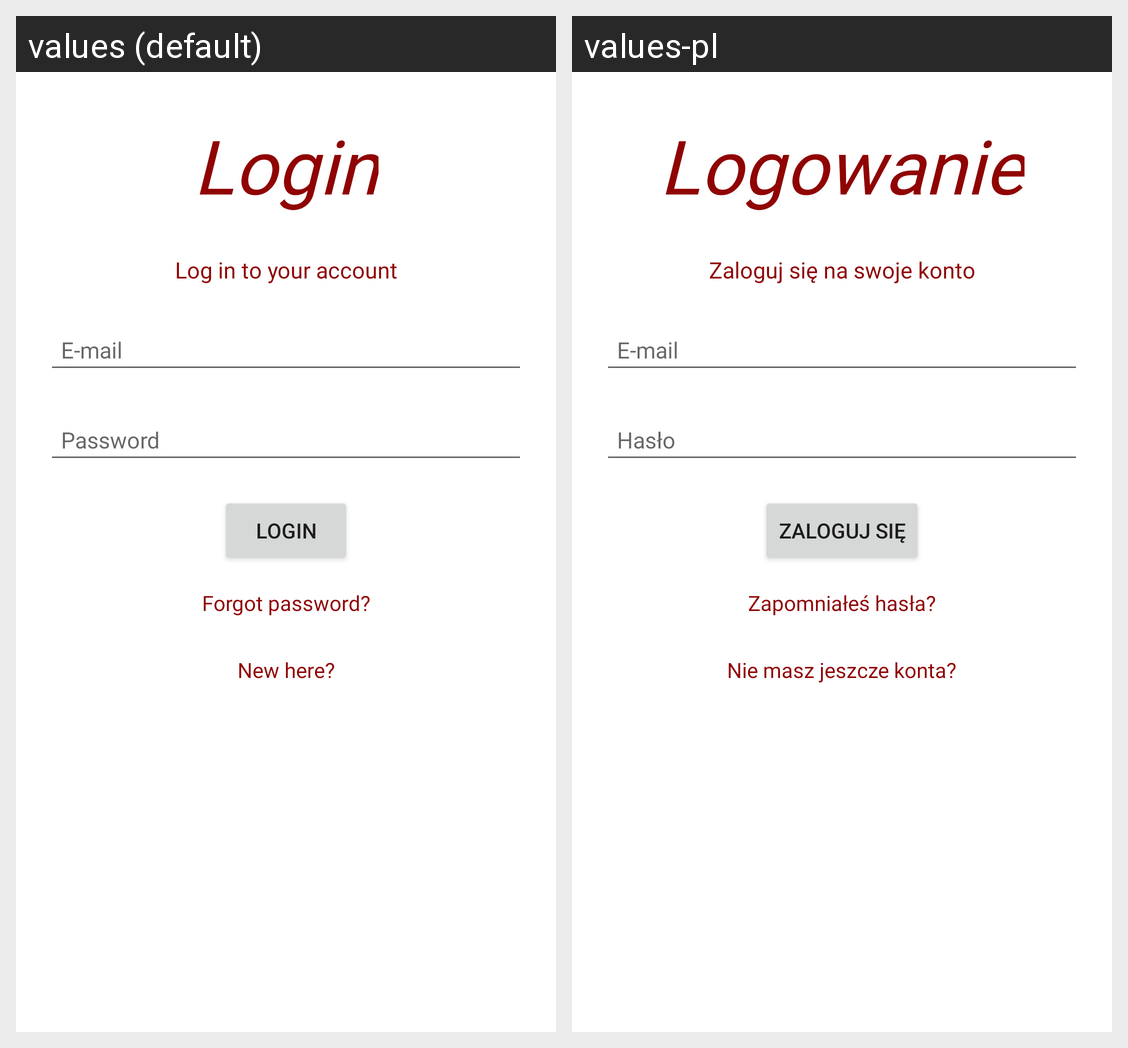

Here is an Android app screen in its default locale and in the app's own translations. Write out the translated-string differences for the strings that appear on this screen.
Android screen res/layout/activity_login.xml rendered under 2 locales, left to right: values (default), values-pl. Device: Nexus 5 (rendered at 1080×1920; each locale shown at half size, 540×960, under a caption strip naming it); theme LightTheme.
Strings drawn on this screen, with the default value and each locale's value (text and hints the layout hard-codes, and strings that could not be matched under every locale, appear in the picture but are not listed):

login_longer
  values: Login
  values-pl: Logowanie

log_in_to_account
  values: Log in to your account
  values-pl: Zaloguj się na swoje konto

email
  values: E-mail
  values-pl: E-mail

password
  values: Password
  values-pl: Hasło

login
  values: Login
  values-pl: Zaloguj się

forgot_password
  values: Forgot password?
  values-pl: Zapomniałeś hasła?

new_here
  values: New here?
  values-pl: Nie masz jeszcze konta?
